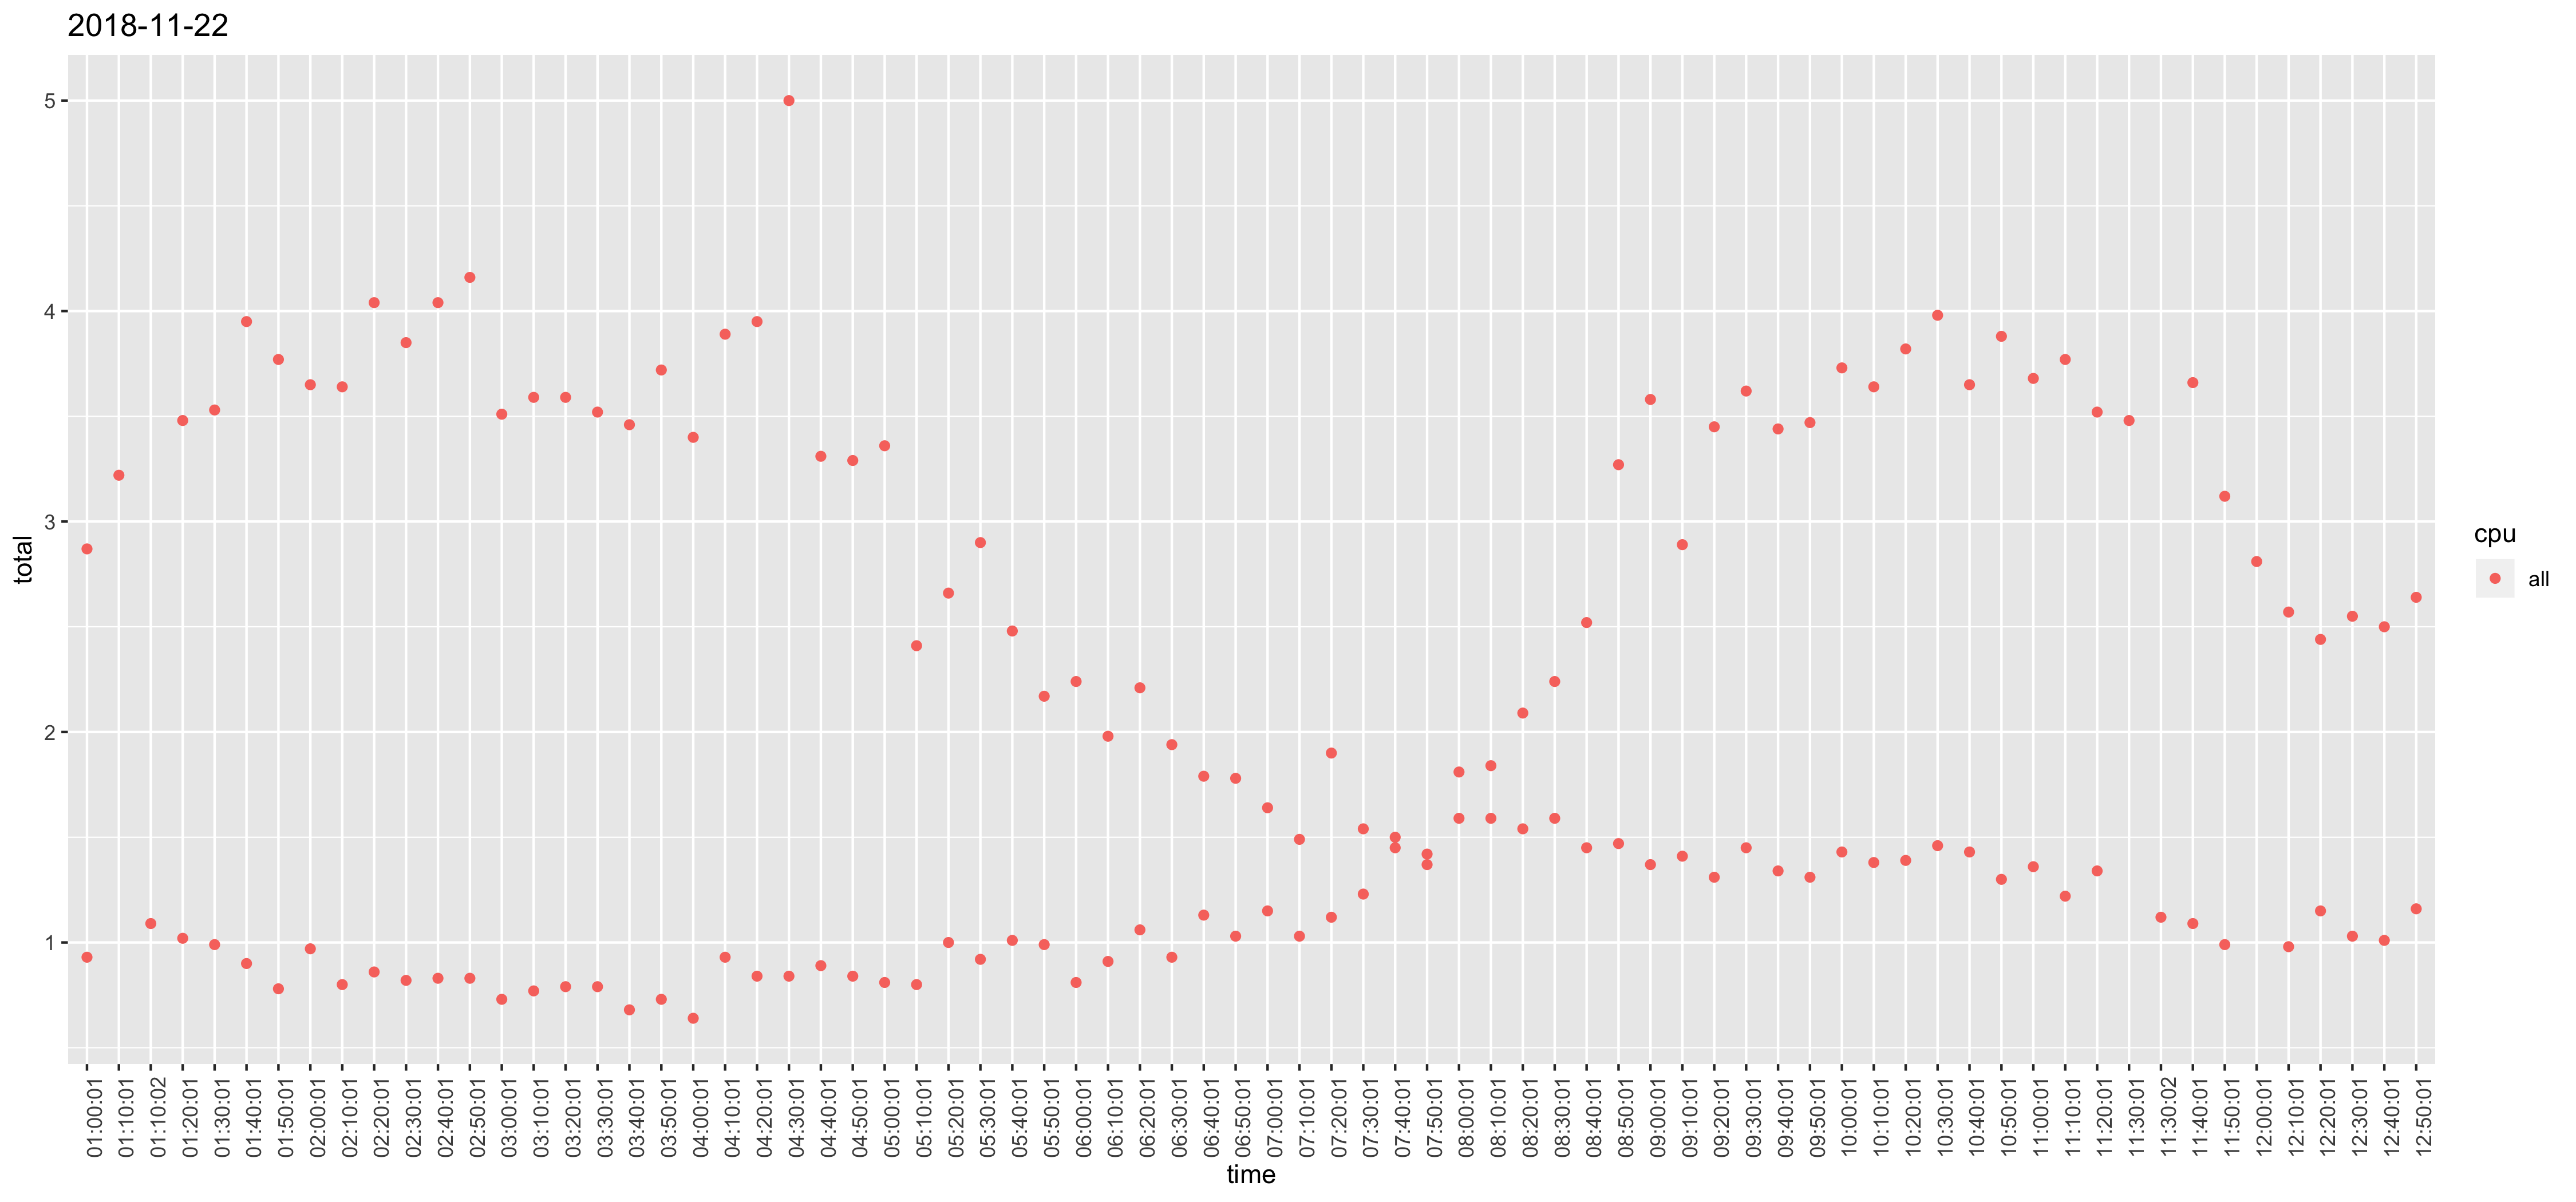

Data behind this chart, as committed beside it:
, time, cpu, usr, sys, iowait, total
1, 12:10:01, all, 0.78, 0.19, 0.01, 0.98
26, 12:20:01, all, 0.93, 0.21, 0.01, 1.15
51, 12:30:01, all, 0.83, 0.19, 0.01, 1.03
76, 12:40:01, all, 0.8, 0.19, 0.02, 1.01
101, 12:50:01, all, 0.95, 0.2, 0.01, 1.16
126, 01:00:01, all, 0.74, 0.18, 0.01, 0.93
151, 01:10:02, all, 0.89, 0.19, 0.01, 1.09
176, 01:20:01, all, 0.82, 0.19, 0.01, 1.02
201, 01:30:01, all, 0.8, 0.18, 0.01, 0.99
226, 01:40:01, all, 0.71, 0.18, 0.01, 0.9
251, 01:50:01, all, 0.61, 0.17, 0, 0.78
276, 02:00:01, all, 0.78, 0.18, 0.01, 0.97
301, 02:10:01, all, 0.62, 0.17, 0.01, 0.8
326, 02:20:01, all, 0.68, 0.17, 0.01, 0.86
351, 02:30:01, all, 0.65, 0.17, 0, 0.82
376, 02:40:01, all, 0.66, 0.17, 0, 0.83
401, 02:50:01, all, 0.66, 0.17, 0, 0.83
426, 03:00:01, all, 0.56, 0.17, 0, 0.73
451, 03:10:01, all, 0.6, 0.17, 0, 0.77
476, 03:20:01, all, 0.61, 0.17, 0.01, 0.79
501, 03:30:01, all, 0.6, 0.18, 0.01, 0.79
526, 03:40:01, all, 0.51, 0.17, 0, 0.68
551, 03:50:01, all, 0.55, 0.17, 0.01, 0.73
576, 04:00:01, all, 0.48, 0.16, 0, 0.64
601, 04:10:01, all, 0.74, 0.18, 0.01, 0.93
626, 04:20:01, all, 0.66, 0.17, 0.01, 0.84
651, 04:30:01, all, 0.66, 0.18, 0, 0.84
676, 04:40:01, all, 0.71, 0.18, 0, 0.89
701, 04:50:01, all, 0.66, 0.18, 0, 0.84
726, 05:00:01, all, 0.64, 0.17, 0, 0.81
751, 05:10:01, all, 0.63, 0.17, 0, 0.8
776, 05:20:01, all, 0.82, 0.18, 0, 1
801, 05:30:01, all, 0.74, 0.18, 0, 0.92
826, 05:40:01, all, 0.82, 0.18, 0.01, 1.01
851, 05:50:01, all, 0.81, 0.18, 0, 0.99
876, 06:00:01, all, 0.63, 0.17, 0.01, 0.81
901, 06:10:01, all, 0.72, 0.18, 0.01, 0.91
926, 06:20:01, all, 0.86, 0.19, 0.01, 1.06
951, 06:30:01, all, 0.74, 0.18, 0.01, 0.93
976, 06:40:01, all, 0.92, 0.2, 0.01, 1.13
1001, 06:50:01, all, 0.83, 0.19, 0.01, 1.03
1026, 07:00:01, all, 0.95, 0.19, 0.01, 1.15
1051, 07:10:01, all, 0.83, 0.19, 0.01, 1.03
1077, 07:20:01, all, 0.91, 0.2, 0.01, 1.12
1102, 07:30:01, all, 1.01, 0.21, 0.01, 1.23
1127, 07:40:01, all, 1.22, 0.22, 0.01, 1.45
1152, 07:50:01, all, 1.18, 0.23, 0.01, 1.42
1177, 08:00:01, all, 1.55, 0.25, 0.01, 1.81
1202, 08:10:01, all, 1.55, 0.27, 0.02, 1.84
1227, 08:20:01, all, 1.77, 0.29, 0.03, 2.09
1252, 08:30:01, all, 1.92, 0.29, 0.03, 2.24
1277, 08:40:01, all, 2.16, 0.32, 0.04, 2.52
1302, 08:50:01, all, 2.69, 0.47, 0.11, 3.27
1327, 09:00:01, all, 2.88, 0.54, 0.16, 3.58
1352, 09:10:01, all, 2.48, 0.35, 0.06, 2.89
1377, 09:20:01, all, 2.99, 0.39, 0.07, 3.45
1402, 09:30:01, all, 3.16, 0.4, 0.06, 3.62
1427, 09:40:01, all, 2.97, 0.4, 0.07, 3.44
1452, 09:50:01, all, 3.01, 0.4, 0.06, 3.47
1477, 10:00:01, all, 3.23, 0.42, 0.08, 3.73
... 83 more rows
